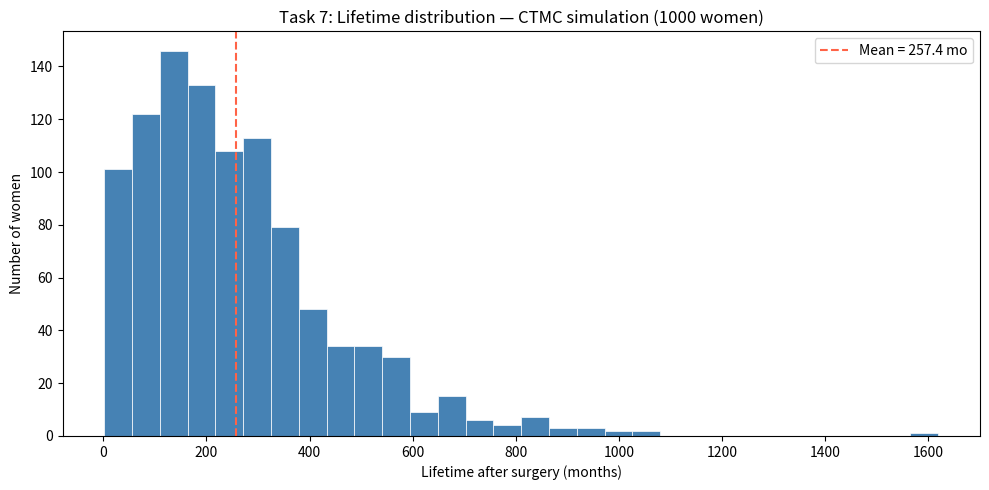

Write Python code to recreate this figure.
import numpy as np
import matplotlib.pyplot as plt
from scipy import stats

# Transition-rate matrix Q
Q = np.array([
    [-0.0085, 0.005,  0.0025, 0,     0.001],
    [0,      -0.014,  0.005,  0.004, 0.005],
    [0,       0,     -0.008,  0.003, 0.005],
    [0,       0,      0,     -0.009, 0.009],
    [0,       0,      0,      0,     0    ],
])

def simulate_ctmc_woman(Q, rng):
    """
    Simulate one woman through the CTMC until death (state 5, index 4).
    Returns total lifetime (continuous time) and whether she ever
    reached state 3 (distant metastasis, index 2) by 30.5 months.
    """
    state = 0
    t = 0.0
    reached_distant_by_30_5 = False

    while state != 4:
        rate = -Q[state, state]  # rate of leaving current state
        # Sojourn time is exponential with this rate
        sojourn = rng.exponential(1 / rate)
        t_next = t + sojourn

        # Check if distant metastasis (state index 2) was reached by 30.5 months
        # (state must be entered AND we must check before the next jump)
        if state == 2 and t <= 30.5:
            reached_distant_by_30_5 = True

        # Determine next state: probabilities proportional to off-diagonal rates
        probs = Q[state].copy()
        probs[state] = 0  # exclude self
        probs = probs / probs.sum()

        state = rng.choice(5, p=probs)
        t = t_next

    # Final check in case she entered distant state and that was her last state before 30.5
    return t, reached_distant_by_30_5

# Need to track more carefully: check state AT time 30.5, not just upon entry
def simulate_ctmc_woman_v2(Q, rng):
    """
    More careful version: tracks the full (time, state) trajectory so we can
    query the state at any specific time point (e.g. t=30.5).
    """
    state = 0
    t = 0.0
    trajectory = [(0.0, state)]  # (time entered, state)

    while state != 4:
        rate = -Q[state, state]
        sojourn = rng.exponential(1 / rate)
        t += sojourn
        probs = Q[state].copy()
        probs[state] = 0
        probs = probs / probs.sum()
        state = rng.choice(5, p=probs)
        trajectory.append((t, state))

    lifetime = trajectory[-1][0]
    return lifetime, trajectory

def state_at_time(trajectory, query_t):
    """Return the state a woman was in at a given query time."""
    state = trajectory[0][1]
    for (t_enter, s) in trajectory:
        if t_enter <= query_t:
            state = s
        else:
            break
    return state

# --- Run simulation ---
N = 1000
rng = np.random.default_rng(seed=42)

lifetimes = np.empty(N)
distant_at_30_5 = np.zeros(N, dtype=bool)

for i in range(N):
    lifetime, trajectory = simulate_ctmc_woman_v2(Q, rng)
    lifetimes[i] = lifetime
    s = state_at_time(trajectory, 30.5)
    distant_at_30_5[i] = (s == 2)  # state index 2 = distant metastasis

# --- Summary statistics ---
mean_life = lifetimes.mean()
sd_life   = lifetimes.std(ddof=1)
se_mean   = sd_life / np.sqrt(N)
ci_mean   = (mean_life - 1.96 * se_mean, mean_life + 1.96 * se_mean)

# CI for standard deviation using chi-square distribution
alpha = 0.05
chi2_low  = stats.chi2.ppf(alpha / 2, N - 1)
chi2_high = stats.chi2.ppf(1 - alpha / 2, N - 1)
sd_ci = (
    np.sqrt((N - 1) * sd_life**2 / chi2_high),
    np.sqrt((N - 1) * sd_life**2 / chi2_low)
)

prop_distant = distant_at_30_5.mean()
se_prop = np.sqrt(prop_distant * (1 - prop_distant) / N)
prop_ci = (prop_distant - 1.96 * se_prop, prop_distant + 1.96 * se_prop)

print("=== Task 7: CTMC simulation results ===\n")
print(f"Mean lifetime:       {mean_life:.2f} months")
print(f"95% CI for mean:     [{ci_mean[0]:.2f}, {ci_mean[1]:.2f}]")
print(f"Std deviation:       {sd_life:.2f} months")
print(f"95% CI for std dev:  [{sd_ci[0]:.2f}, {sd_ci[1]:.2f}]")
print(f"\nProportion with distant metastasis at t=30.5 months: {prop_distant:.4f}")
print(f"95% CI: [{prop_ci[0]:.4f}, {prop_ci[1]:.4f}]")

# --- Histogram ---
plt.figure(figsize=(10, 5))
plt.hist(lifetimes, bins=30, color='steelblue', edgecolor='white', linewidth=0.5)
plt.axvline(mean_life, color='tomato', linestyle='--', label=f"Mean = {mean_life:.1f} mo")
plt.xlabel("Lifetime after surgery (months)")
plt.ylabel("Number of women")
plt.title("Task 7: Lifetime distribution — CTMC simulation (1000 women)")
plt.legend()
plt.tight_layout()
plt.savefig("task7_ctmc_histogram.png", dpi=150)
plt.show()
print("\nHistogram saved to task7_ctmc_histogram.png")
